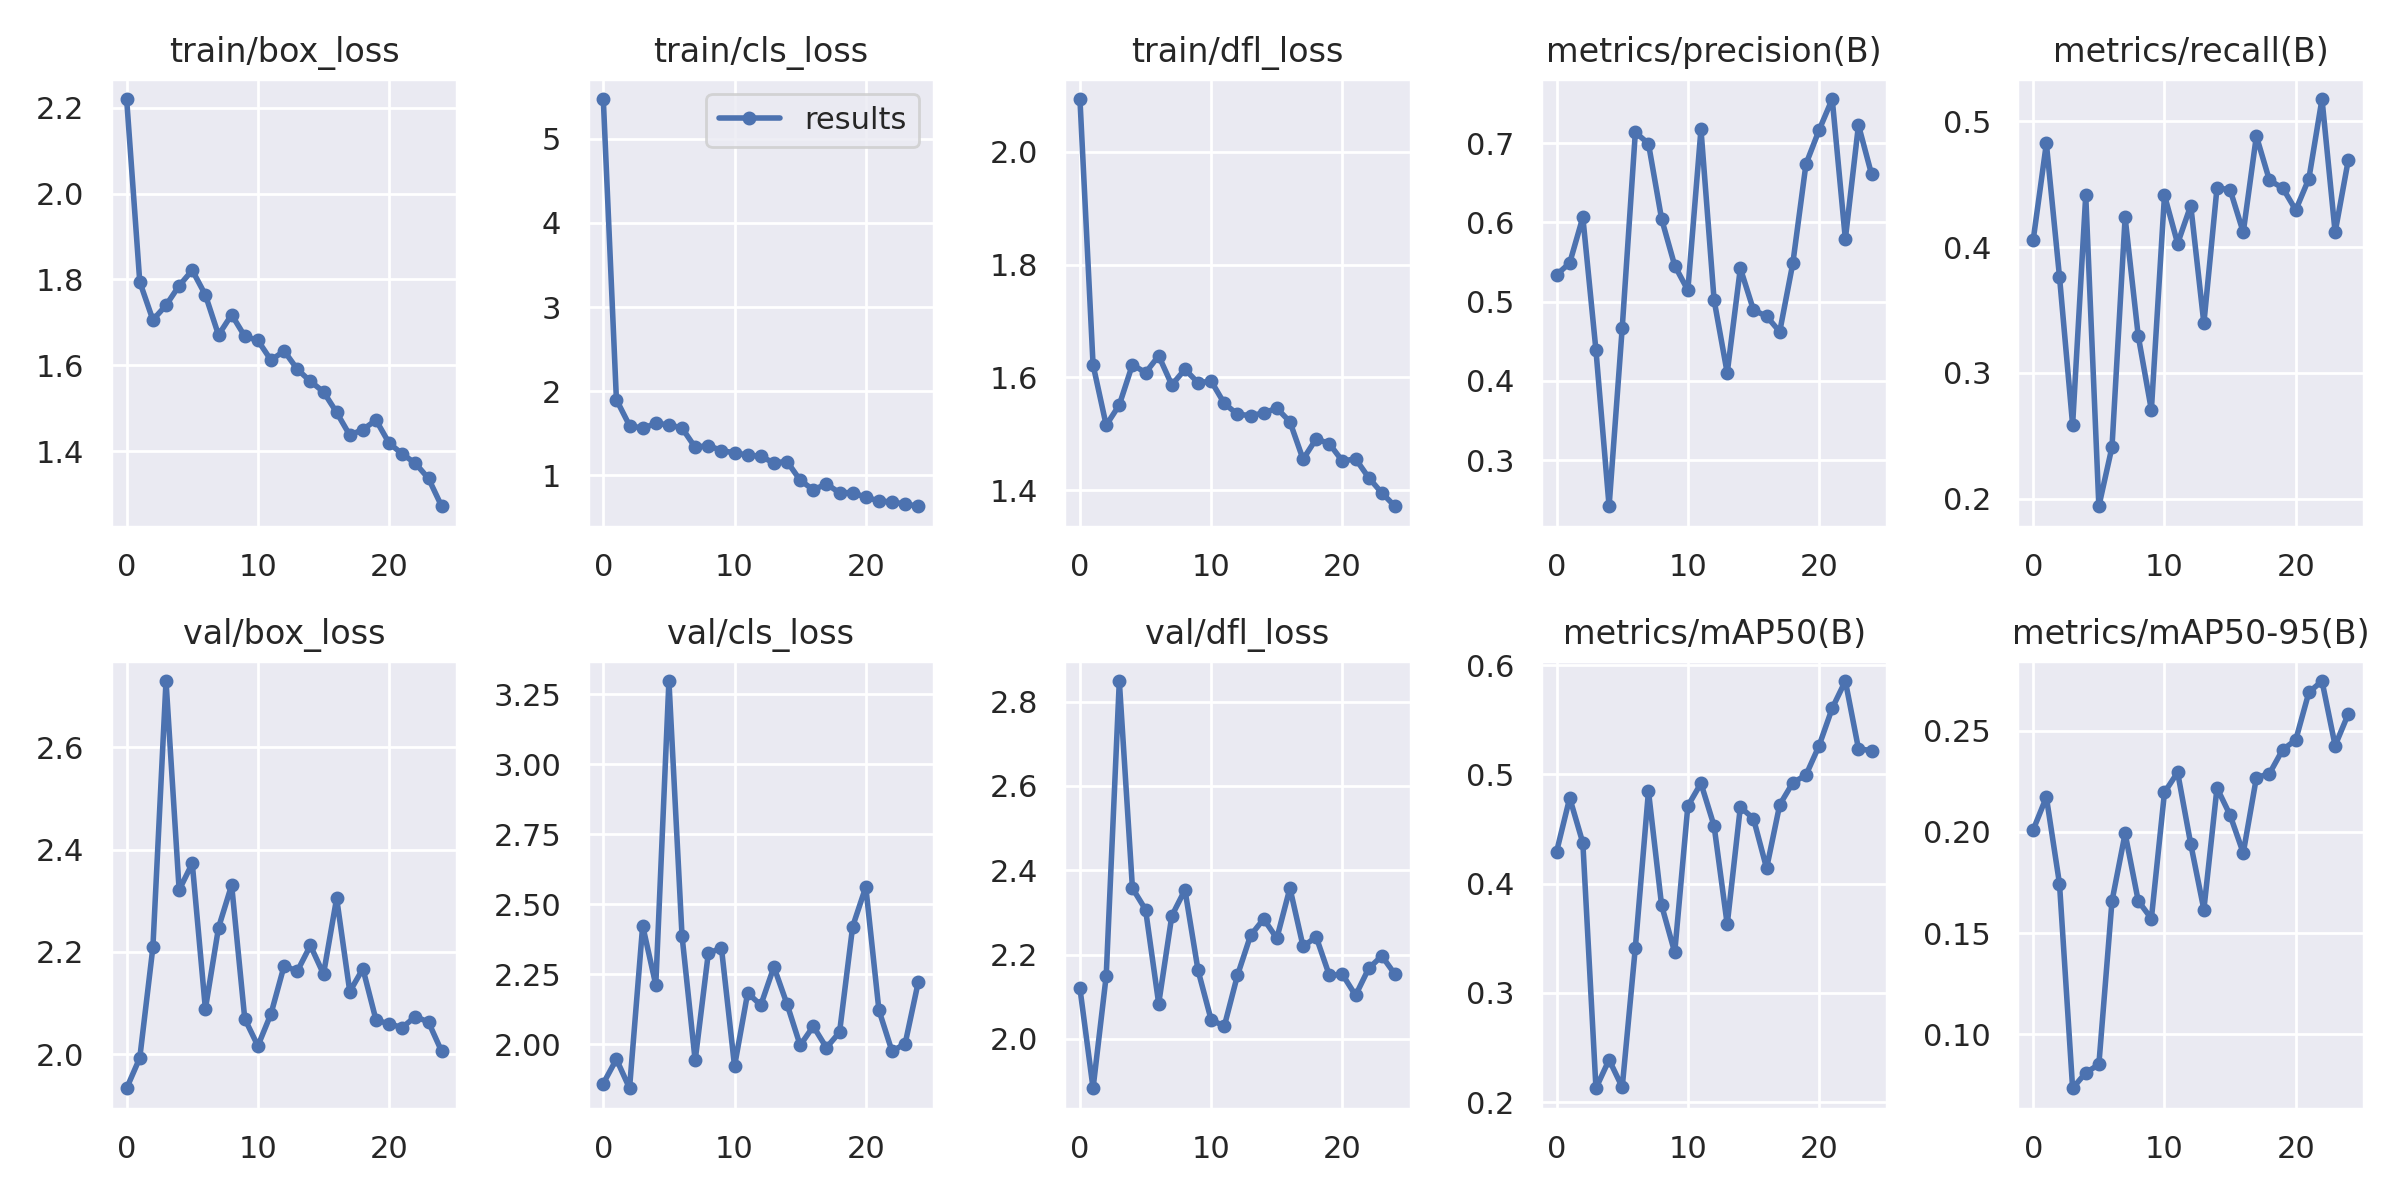

The table this chart was drawn from, first rows:
epoch, train/box_loss, train/cls_loss, train/dfl_loss, metrics/precision(B), metrics/recall(B), metrics/mAP50(B), metrics/mAP50-95(B), val/box_loss, val/cls_loss, val/dfl_loss, lr/pg0, lr/pg1, lr/pg2
0, 2.22, 5.472, 2.093, 0.5338, 0.4059, 0.4293, 0.2011, 1.933, 1.859, 2.12, 0.0705, 0.003278, 0.003278
1, 1.794, 1.901, 1.622, 0.5488, 0.4824, 0.4785, 0.2172, 1.992, 1.946, 1.883, 0.04024, 0.006349, 0.006349
2, 1.706, 1.593, 1.515, 0.6064, 0.3765, 0.4373, 0.1744, 2.209, 1.842, 2.149, 0.009712, 0.009157, 0.009157
3, 1.74, 1.561, 1.551, 0.4385, 0.2588, 0.2127, 0.07329, 2.73, 2.423, 2.849, 0.008812, 0.008812, 0.008812
4, 1.785, 1.618, 1.623, 0.242, 0.4412, 0.2388, 0.08092, 2.321, 2.211, 2.357, 0.008812, 0.008812, 0.008812
5, 1.821, 1.603, 1.608, 0.4669, 0.1941, 0.2136, 0.08507, 2.373, 3.297, 2.307, 0.008416, 0.008416, 0.008416
6, 1.764, 1.563, 1.638, 0.7135, 0.2412, 0.3415, 0.1658, 2.088, 2.386, 2.084, 0.00802, 0.00802, 0.00802
7, 1.671, 1.335, 1.587, 0.6993, 0.4235, 0.4847, 0.1992, 2.247, 1.942, 2.292, 0.007624, 0.007624, 0.007624
8, 1.718, 1.356, 1.614, 0.6043, 0.3294, 0.3802, 0.1659, 2.331, 2.324, 2.353, 0.007228, 0.007228, 0.007228
9, 1.668, 1.296, 1.591, 0.5454, 0.2706, 0.337, 0.1571, 2.069, 2.344, 2.162, 0.006832, 0.006832, 0.006832
10, 1.658, 1.269, 1.593, 0.5144, 0.4412, 0.4711, 0.2195, 2.016, 1.921, 2.045, 0.006436, 0.006436, 0.006436
11, 1.612, 1.244, 1.554, 0.7172, 0.4028, 0.4919, 0.2294, 2.079, 2.183, 2.03, 0.00604, 0.00604, 0.00604
12, 1.633, 1.226, 1.535, 0.5021, 0.433, 0.4528, 0.194, 2.173, 2.139, 2.151, 0.005644, 0.005644, 0.005644
13, 1.591, 1.15, 1.532, 0.4101, 0.3394, 0.3626, 0.1616, 2.162, 2.276, 2.245, 0.005248, 0.005248, 0.005248
14, 1.563, 1.166, 1.537, 0.5421, 0.4471, 0.4701, 0.2217, 2.212, 2.143, 2.284, 0.004852, 0.004852, 0.004852
15, 1.538, 0.9442, 1.546, 0.4895, 0.4455, 0.4595, 0.2082, 2.156, 1.996, 2.239, 0.004456, 0.004456, 0.004456
16, 1.49, 0.829, 1.521, 0.4816, 0.4118, 0.4141, 0.1896, 2.305, 2.064, 2.358, 0.00406, 0.00406, 0.00406
17, 1.437, 0.9002, 1.455, 0.4621, 0.4882, 0.4722, 0.2268, 2.122, 1.987, 2.219, 0.003664, 0.003664, 0.003664
18, 1.45, 0.7943, 1.491, 0.5486, 0.4529, 0.4924, 0.2288, 2.167, 2.042, 2.242, 0.003268, 0.003268, 0.003268
19, 1.472, 0.7976, 1.483, 0.6734, 0.4471, 0.4994, 0.2406, 2.067, 2.42, 2.151, 0.002872, 0.002872, 0.002872
20, 1.419, 0.7402, 1.452, 0.7163, 0.4294, 0.5263, 0.2454, 2.059, 2.562, 2.153, 0.002476, 0.002476, 0.002476
21, 1.394, 0.6993, 1.456, 0.7555, 0.4544, 0.5606, 0.269, 2.052, 2.121, 2.103, 0.00208, 0.00208, 0.00208
22, 1.372, 0.6846, 1.423, 0.579, 0.5177, 0.5855, 0.2746, 2.073, 1.974, 2.167, 0.001684, 0.001684, 0.001684
23, 1.336, 0.6613, 1.395, 0.7226, 0.4118, 0.5235, 0.2427, 2.062, 2.002, 2.197, 0.001288, 0.001288, 0.001288
24, 1.272, 0.6347, 1.372, 0.6604, 0.469, 0.5218, 0.2583, 2.005, 2.222, 2.153, 0.000892, 0.000892, 0.000892
